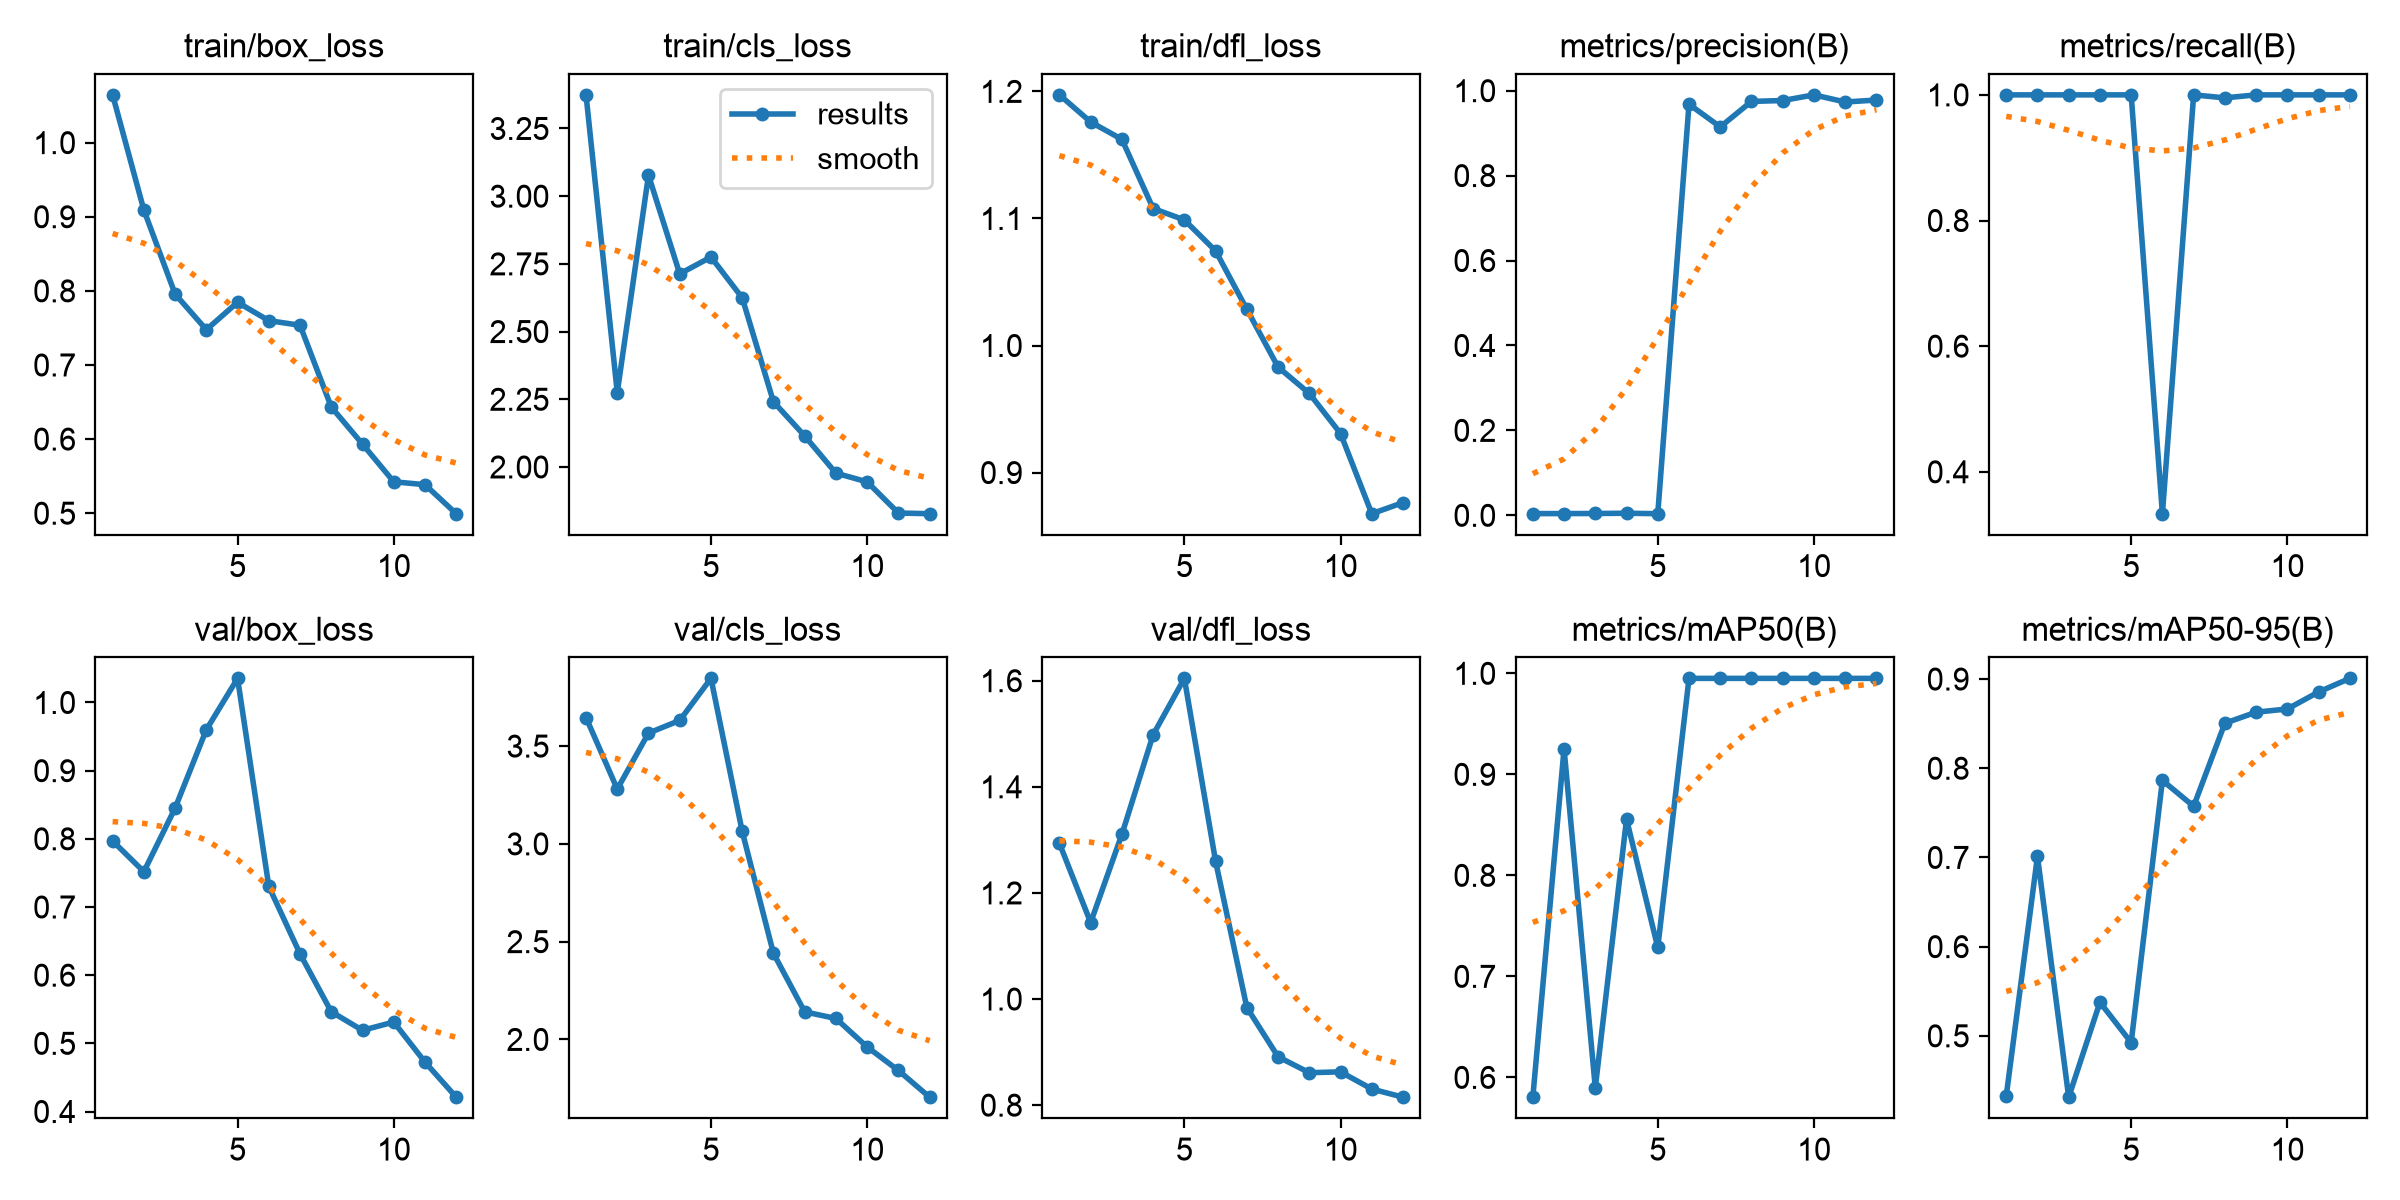

The table this chart was drawn from, first rows:
epoch, time, train/box_loss, train/cls_loss, train/dfl_loss, metrics/precision(B), metrics/recall(B), metrics/mAP50(B), metrics/mAP50-95(B), val/box_loss, val/cls_loss, val/dfl_loss, lr/pg0, lr/pg1, lr/pg2
1, 29.36, 1.064, 3.374, 1.197, 0.00405, 1, 0.5804, 0.4324, 0.7969, 3.646, 1.293, 0.0004168, 0.0004168, 0.0004168
2, 59.8, 0.9091, 2.275, 1.176, 0.00409, 1, 0.9253, 0.7012, 0.7518, 3.28, 1.144, 0.0008194, 0.0008194, 0.0008194
3, 89.89, 0.7957, 3.077, 1.162, 0.00432, 1, 0.5897, 0.4312, 0.8451, 3.566, 1.31, 0.001143, 0.001143, 0.001143
4, 117, 0.7476, 2.713, 1.108, 0.00491, 1, 0.8556, 0.5376, 0.96, 3.631, 1.498, 0.001075, 0.001075, 0.001075
5, 145.1, 0.7846, 2.775, 1.099, 0.00384, 1, 0.7286, 0.4925, 1.035, 3.846, 1.604, 0.0009574, 0.0009574, 0.0009574
6, 178.1, 0.7598, 2.625, 1.074, 0.968, 0.3333, 0.995, 0.7863, 0.7302, 3.063, 1.259, 0.0008395, 0.0008395, 0.0008395
7, 215.6, 0.7536, 2.241, 1.028, 0.9146, 1, 0.995, 0.7574, 0.6312, 2.44, 0.984, 0.0007216, 0.0007216, 0.0007216
8, 269.9, 0.6432, 2.115, 0.983, 0.9747, 0.9952, 0.995, 0.8505, 0.5464, 2.141, 0.8912, 0.0006038, 0.0006038, 0.0006038
9, 332.7, 0.5932, 1.977, 0.9623, 0.9768, 1, 0.995, 0.8629, 0.5191, 2.107, 0.8611, 0.0004859, 0.0004859, 0.0004859
10, 395.7, 0.5424, 1.945, 0.9307, 0.9901, 1, 0.995, 0.8664, 0.5313, 1.962, 0.8628, 0.000368, 0.000368, 0.000368
11, 450.4, 0.5385, 1.83, 0.8676, 0.9733, 1, 0.995, 0.8855, 0.4725, 1.841, 0.8304, 0.0002501, 0.0002501, 0.0002501
12, 504.8, 0.4993, 1.827, 0.8764, 0.9779, 1, 0.995, 0.9008, 0.421, 1.705, 0.815, 0.0001322, 0.0001322, 0.0001322
